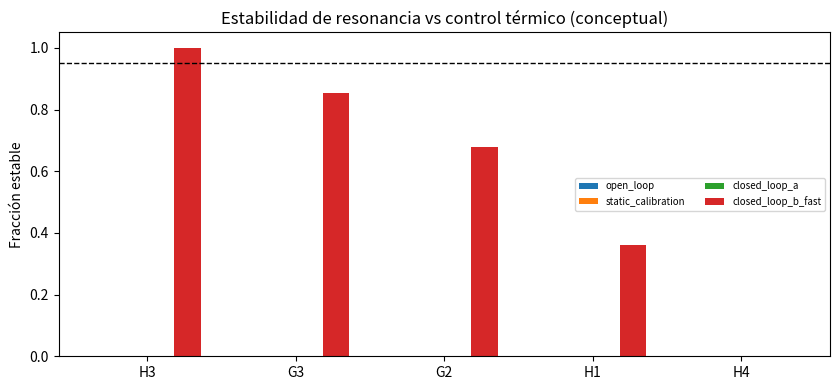

The script that saved this image:
#!/usr/bin/env python3
"""Thermal drift temporal model and resonance stability (conceptual, reference-informed).
Uses ring thermo-optic sensitivity (~80 pm/K) and PCM thermal loads to estimate detuning,
control overhead and stability windows.
"""
from __future__ import annotations
import csv,json,os,math,random
OUT='outputs'; FIG='figures'; os.makedirs(OUT,exist_ok=True); os.makedirs(FIG,exist_ok=True)
random.seed(21)
ref=json.load(open(os.path.join('data','reference_params_supplement.json'),encoding='utf-8')) if os.path.exists(os.path.join('data','reference_params_supplement.json')) else {}
RING=ref.get('microring_thermal',{})
DRIFT_PM_K=RING.get('wavelength_drift_pm_per_K_typical',80)
TUNE_NM_MW=RING.get('thermal_tuning_efficiency_nm_per_mW_typical',0.08)
FSR_NM=RING.get('fsr_nm_typical',5.0)
Q=RING.get('q_factor_typical',1e4)

# candidate thermal environments (ambient/control + self-heating deltaT over time windows)
CANDS={
 'H3': {'pcm_writes':True,'rings':True,'eo':False,'base_dT_C':(2,8),'write_pulse_dT_C':(15,35),'thermal_mass':'medium'},
 'G3': {'pcm_writes':True,'rings':True,'eo':True,'base_dT_C':(3,10),'write_pulse_dT_C':(12,30),'thermal_mass':'medium'},
 'G2': {'pcm_writes':False,'rings':True,'eo':True,'base_dT_C':(3,12),'write_pulse_dT_C':(0,0),'thermal_mass':'low'},
 'H1': {'pcm_writes':True,'rings':True,'eo':True,'base_dT_C':(4,12),'write_pulse_dT_C':(18,40),'thermal_mass':'high'},
 'H4': {'pcm_writes':True,'rings':True,'eo':True,'base_dT_C':(5,14),'write_pulse_dT_C':(20,45),'thermal_mass':'high'},
}
CONTROLS=[('open_loop',0.0,0.0),('static_calibration',0.5,0.2),('closed_loop_a',0.8,0.6),('closed_loop_b_fast',0.92,1.0)] # (name, drift_suppression, power_overhead_factor_rel)

rows=[]
dt=0.001 # s
T=0.2 # 200 ms window
steps=int(T/dt)
for ck,c in CANDS.items():
    for ctrl, sup, ctrl_pow in CONTROLS:
        # simulate temperature over time: base + slow drift + write pulses (if PCM) + noise
        temp=25.0 + c['base_dT_C'][0]
        slow_rate=(c['base_dT_C'][1]-c['base_dT_C'][0])/(T*2)
        detunings=[]; tune_powers=[]; stable=0
        # resonance linewidth approx lambda/Q at 1550nm
        linewidth_nm = 1550e-9/Q*1e9
        tol_nm = linewidth_nm*0.25 # stability tolerance fraction
        for i in range(steps):
            t=i*dt
            # ambient/slow drift
            temp += slow_rate*dt + random.gauss(0,0.002)
            pulse=0.0
            if c['pcm_writes'] and (i%20000<50): # occasional write burst
                pulse = random.uniform(*c['write_pulse_dT_C'])*math.exp(-((i%20000)/30.0))
            dT = (temp-25.0) + pulse*0.15 # coupled fraction to rings
            drift_nm = (DRIFT_PM_K * dT)/1000.0
            resid = drift_nm*(1-sup)
            # tuning power to correct residual (if control active)
            p_mw = max(0.0, (abs(resid)/TUNE_NM_MW)*1000.0) if TUNE_NM_MW>0 else 0.0
            p_mw *= ctrl_pow
            detunings.append(abs(resid)); tune_powers.append(p_mw)
            if abs(resid)<=tol_nm: stable+=1
        avg_det=sum(detunings)/len(detunings); p95=sorted(detunings)[int(0.95*len(detunings))]
        avg_p=sum(tune_powers)/len(tune_powers); p95p=sorted(tune_powers)[int(0.95*len(tune_powers))]
        stab_frac=stable/len(detunings)
        rows.append({'candidate':ck,'control':ctrl,'drift_pm_per_K_ref':DRIFT_PM_K,'tuning_nm_per_mW_ref':TUNE_NM_MW,
                     'linewidth_nm':round(linewidth_nm,5),'tolerance_nm':round(tol_nm,5),
                     'avg_detuning_nm':round(avg_det,5),'p95_detuning_nm':round(p95,5),
                     'avg_tuning_power_mw':round(avg_p,4),'p95_tuning_power_mw':round(p95p,4),
                     'stability_fraction':round(stab_frac,4),'stable':stab_frac>=0.95})

out={'rows':rows,'refs':RING,'note':'Conceptual transient drift model (simplified RC-like/pulse coupling). Calibrate with measured thermo-optic response, heater efficiency and control loop bandwidth.'}
json.dump(out,open(os.path.join(OUT,'thermal_drift_stability.json'),'w',encoding='utf-8'),indent=2,ensure_ascii=False)
cols=list(rows[0].keys())
with open(os.path.join(OUT,'thermal_drift_stability.csv'),'w',newline='',encoding='utf-8') as f:
    w=csv.DictWriter(f,fieldnames=cols); w.writeheader(); w.writerows(rows)
md=['# Deriva térmica temporal y estabilidad de resonancias (conceptual, informado por referencia)','',
    f"> Sensibilidad de referencia: {DRIFT_PM_K} pm/K, tuning ~{TUNE_NM_MW} nm/mW (Si ring típico). Modelo transitorio simplificado; calibrar con respuesta medida y lazo de control.",'',
    '## Resumen','',
    '| Candidato | Control | Detuning medio (nm) | Detuning p95 (nm) | Potencia tuning media (mW) | Potencia tuning p95 (mW) | Fracción estable | Estable (>=95%) |','|---|---|---:|---:|---:|---:|---:|:---:|']
for r in rows:
    md.append(f"| {r['candidate']} | {r['control']} | {r['avg_detuning_nm']} | {r['p95_detuning_nm']} | {r['avg_tuning_power_mw']} | {r['p95_tuning_power_mw']} | {r['stability_fraction']} | {'sí' if r['stable'] else 'no'} |")
md+=['','## Lectura','- Sin control en lazo cerrado, los candidatos con escritura PCM/anillos muestran mayor detuning transitorio; lazos cerrados (A/B) recuperan estabilidad a costa de potencia de control.','- G2 (sin escrituras PCM 300°C) reduce pulsos térmicos pero sigue requiriendo estabilización EO/anillos.','- H1/H4 concentran mayor carga térmica; necesitan aislamiento, secuenciado y control rápido para mantener resonancias dentro de tolerancia.']
open(os.path.join(OUT,'thermal_drift_stability.md'),'w',encoding='utf-8').write('\n'.join(md)+'\n')
try:
    import matplotlib; matplotlib.use('Agg'); import matplotlib.pyplot as plt
    cands=list(CANDS.keys()); ctrls=[c[0] for c in CONTROLS]; x=range(len(cands)); w=0.18
    fig,ax=plt.subplots(figsize=(8.5,4))
    for i,ct in enumerate(ctrls):
        vals=[next(r['stability_fraction'] for r in rows if r['candidate']==c and r['control']==ct) for c in cands]
        ax.bar([xi+(i-1.5)*w for xi in x], vals, w, label=ct)
    ax.set_xticks(list(x)); ax.set_xticklabels(cands); ax.set_ylim(0,1.05); ax.axhline(0.95,color='k',ls='--',lw=1)
    ax.set_ylabel('Fracción estable'); ax.set_title('Estabilidad de resonancia vs control térmico (conceptual)'); ax.legend(fontsize=7,ncol=2)
    fig.tight_layout(); fig.savefig(os.path.join(FIG,'thermal_drift_stability.png'),dpi=150); plt.close(fig)
except Exception as e: print('figure_warning',e)
print(json.dumps({'rows':len(rows),'out':'outputs/thermal_drift_stability.*'}))
